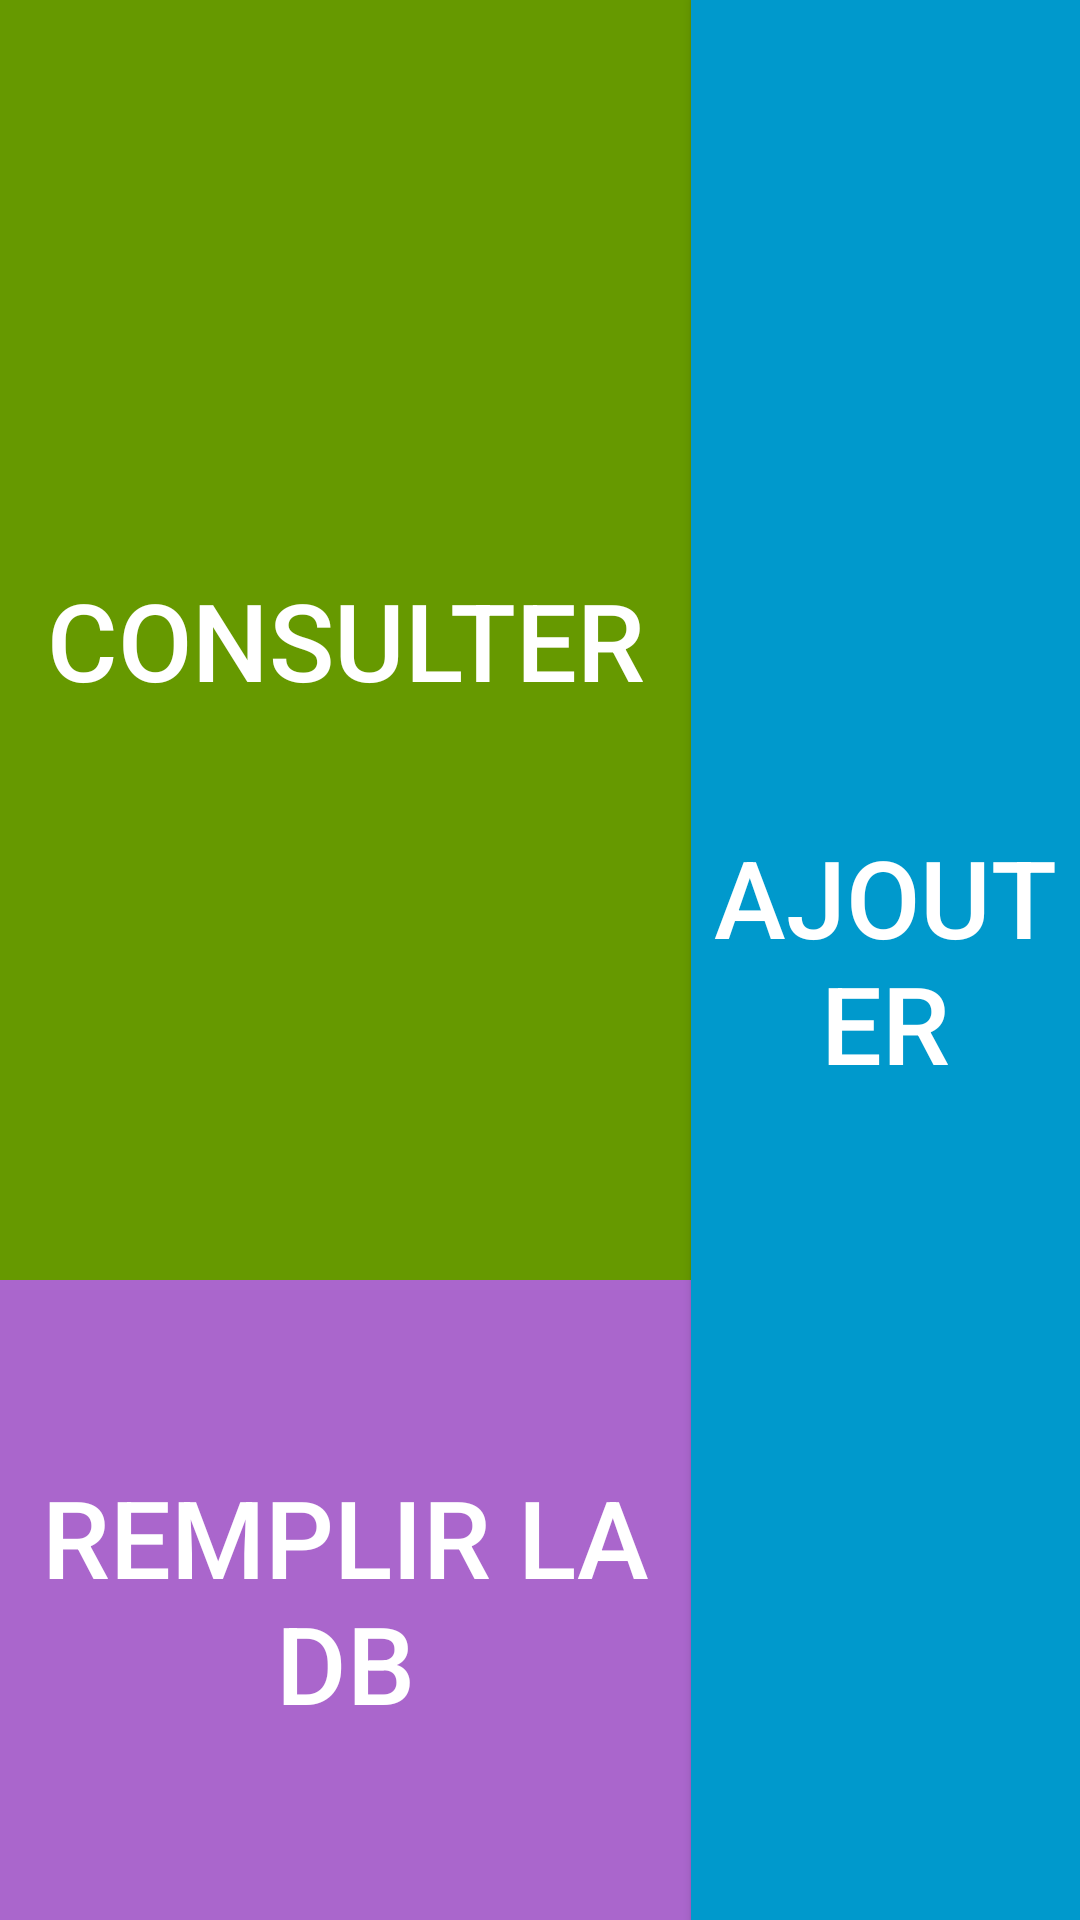

This screen was rendered from an Android layout file. Write that file and the resources it references.
<!-- AndroidManifest.xml: application theme AppTheme -->
<!-- res/layout/activity_main.xml -->
<?xml version="1.0" encoding="utf-8"?>
<LinearLayout xmlns:android="http://schemas.android.com/apk/res/android"
    xmlns:tools="http://schemas.android.com/tools"
    android:layout_width="match_parent"
    android:layout_height="match_parent"
    tools:context="fr.example.stock.view.MainActivity">

    <LinearLayout
        android:layout_width="wrap_content"
        android:layout_height="match_parent"
        android:orientation="vertical"
        android:layout_weight="1">

        <Button
            android:id="@+id/a"
            android:layout_width="match_parent"
            android:layout_height="match_parent"
            android:layout_weight="1"
            android:background="@android:color/holo_green_dark"
            android:onClick="setDisplayActivity"
            android:text="@string/leftButton"
            android:textColor="@android:color/white"
            android:textSize="36sp"/>

        <Button
            android:id="@+id/c"
            android:layout_width="match_parent"
            android:layout_height="match_parent"
            android:layout_weight="2"
            android:background="@android:color/holo_purple"
            android:onClick="resetDB"
            android:text="@string/downButton"
            android:textColor="@android:color/white"
            android:textSize="36sp"/>


    </LinearLayout>

    <Button
        android:id="@+id/b"
        android:layout_width="wrap_content"
        android:layout_height="match_parent"
        android:layout_weight="1"
        android:background="@android:color/holo_blue_dark"
        android:onClick="setListActivity"
        android:text="@string/rightButton"
        android:textColor="@android:color/white"
        android:textSize="36sp" />

</LinearLayout>
<!-- resources referenced by this layout -->
<resources>
  <string name="downButton">Remplir la DB</string>
  <string name="leftButton">Consulter</string>
  <string name="rightButton">Ajouter</string>
  <style name="AppTheme" parent="Theme.AppCompat.DayNight">
          
          <item name="android:textSize">30sp</item>
      </style>
</resources>
